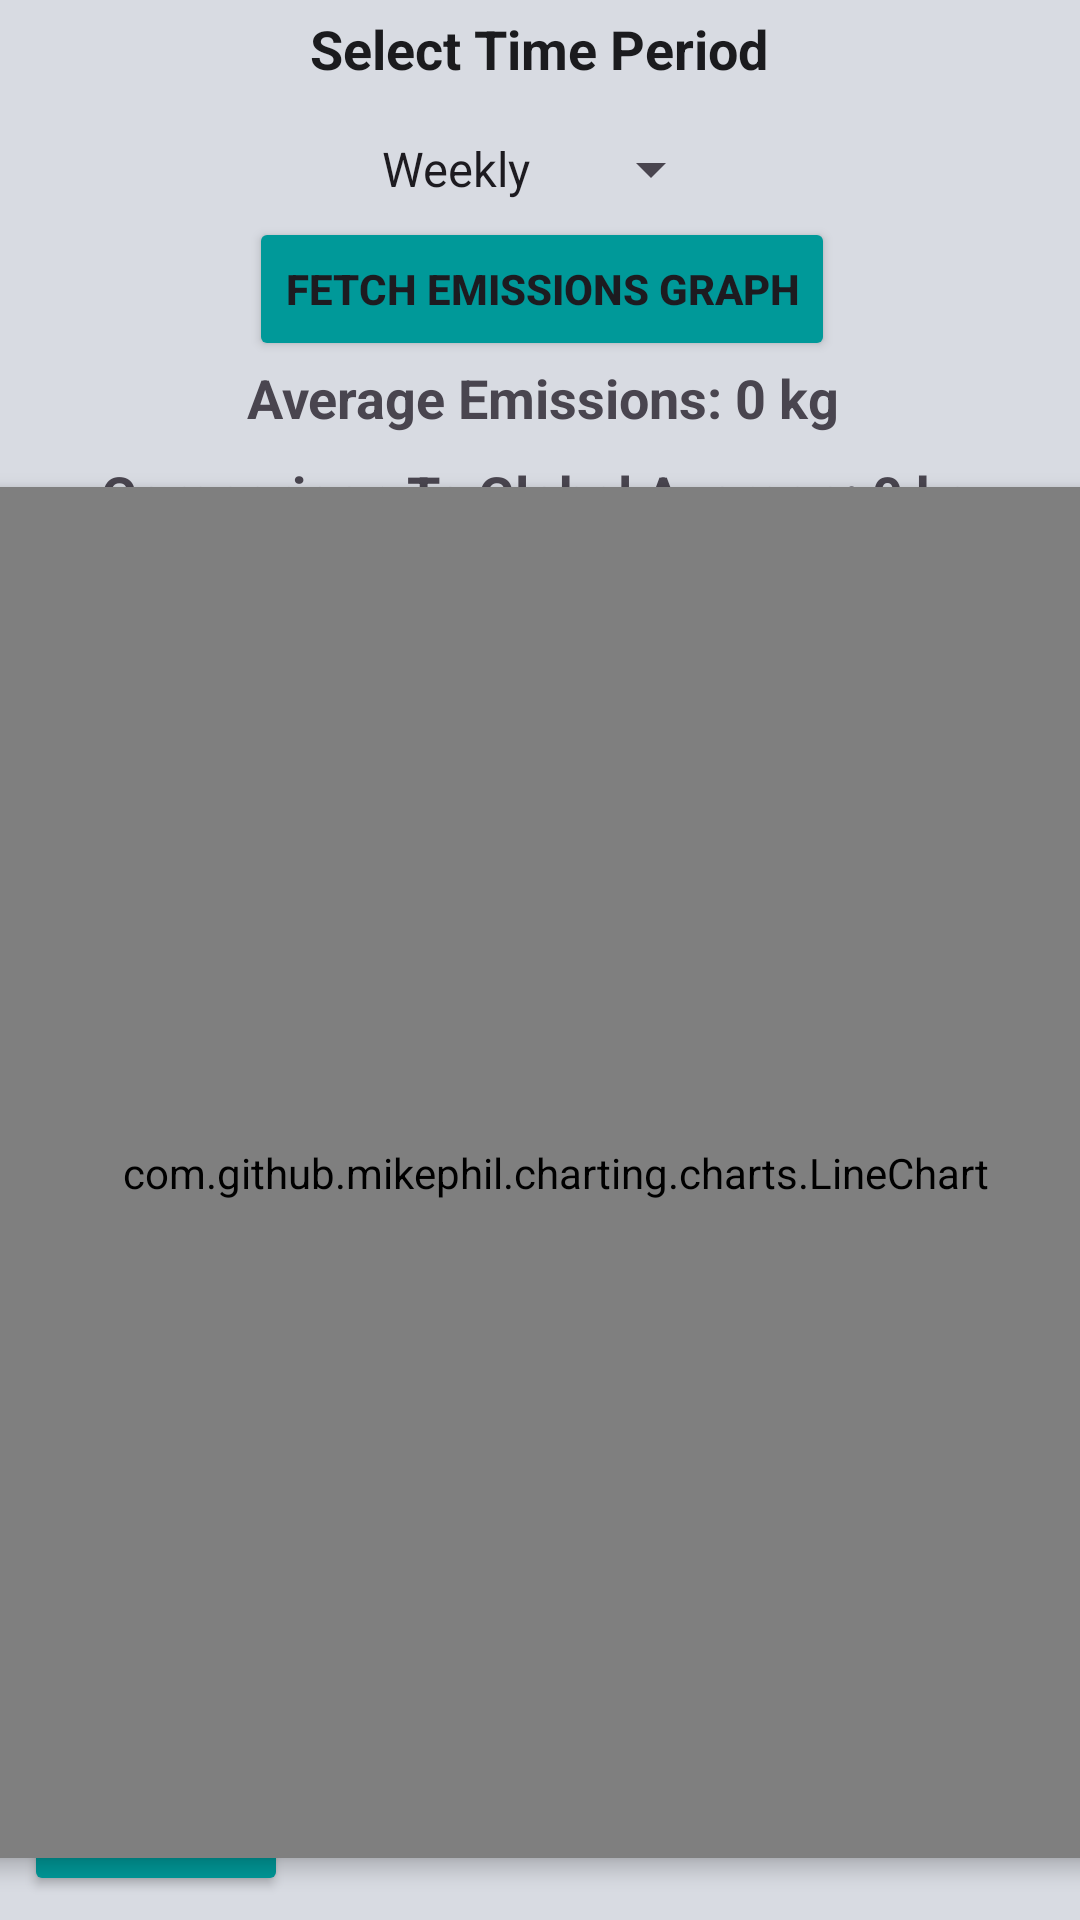

Android layout source for this screen:
<!-- AndroidManifest.xml: application theme Theme.PlantezeApp -->
<!-- res/layout/activity_line_graph.xml -->
<?xml version="1.0" encoding="utf-8"?>
<androidx.constraintlayout.widget.ConstraintLayout xmlns:android="http://schemas.android.com/apk/res/android"
    xmlns:app="http://schemas.android.com/apk/res-auto"
    xmlns:tools="http://schemas.android.com/tools"
    android:id="@+id/main"
    android:background="@color/grey_white"
    android:layout_width="match_parent"
    android:layout_height="match_parent"
    tools:context=".EcoGauge.LineGraph">

    <TextView
        android:id="@+id/timePeriodTextView"
        android:layout_width="wrap_content"
        android:layout_height="wrap_content"
        android:layout_marginTop="4dp"
        android:text="Select Time Period"
        android:textColor="@color/black_1"
        android:textStyle="bold"
        android:textSize="18sp"
        app:layout_constraintEnd_toEndOf="parent"
        app:layout_constraintHorizontal_bias="0.498"
        app:layout_constraintStart_toStartOf="parent"
        app:layout_constraintTop_toTopOf="parent" />

    <Spinner
        android:id="@+id/timePeriodSpinner"
        android:layout_width="wrap_content"
        android:layout_height="wrap_content"
        android:entries="@array/time_period_options"
        android:layout_marginTop="16dp"
        android:textStyle="bold"
        app:layout_constraintStart_toStartOf="parent"
        app:layout_constraintEnd_toEndOf="parent"
        app:layout_constraintTop_toBottomOf="@id/timePeriodTextView" />

    <Button
        android:id="@+id/fetchGraphButton"
        android:layout_width="wrap_content"
        android:layout_height="wrap_content"
        android:layout_marginTop="44dp"
        android:text="Fetch Emissions Graph"
        android:backgroundTint="@color/teal"
        android:textStyle="bold"
        app:layout_constraintEnd_toEndOf="parent"
        app:layout_constraintHorizontal_bias="0.504"
        app:layout_constraintStart_toStartOf="parent"
        app:layout_constraintTop_toBottomOf="@id/timePeriodTextView" />

    <TextView
        android:id="@+id/averageEmissionsTextView"
        android:layout_width="wrap_content"
        android:layout_height="wrap_content"
        android:text="Average Emissions: 0 kg"
        android:textStyle="bold"
        android:textSize="18sp"
        app:layout_constraintEnd_toEndOf="parent"
        app:layout_constraintHorizontal_bias="0.506"
        app:layout_constraintStart_toStartOf="parent"
        tools:layout_editor_absoluteY="176dp"
        app:layout_constraintTop_toBottomOf="@id/fetchGraphButton"/>

    <TextView
        android:id="@+id/averageEmissionComparison"
        android:layout_width="wrap_content"
        android:layout_height="wrap_content"
        android:layout_marginTop="8dp"
        android:text="Comparison To Global Average: 0 kg"
        android:textStyle="bold"
        android:textSize="18sp"
        app:layout_constraintEnd_toEndOf="parent"
        app:layout_constraintHorizontal_bias="0.495"
        app:layout_constraintStart_toStartOf="parent"
        app:layout_constraintTop_toBottomOf="@id/averageEmissionsTextView" />

    <TextView
        android:id="@+id/countryComparison"
        android:layout_width="wrap_content"
        android:layout_height="wrap_content"
        android:layout_marginTop="12dp"
        android:text="Comparison To Global Average: 0 kg"
        android:textStyle="bold"
        android:textSize="18sp"
        app:layout_constraintEnd_toEndOf="parent"
        app:layout_constraintHorizontal_bias="0.495"
        app:layout_constraintStart_toStartOf="parent"
        app:layout_constraintTop_toBottomOf="@id/averageEmissionComparison" />

    <com.github.mikephil.charting.charts.LineChart
        android:id="@+id/lineChart"
        android:layout_width="385dp"
        android:layout_height="457dp"
        android:layout_marginTop="16dp"
        android:background="@color/grey_white"
        android:elevation="4dp"
        app:layout_constraintBottom_toBottomOf="parent"
        app:layout_constraintEnd_toEndOf="parent"
        app:layout_constraintHorizontal_bias="0.307"
        app:layout_constraintStart_toStartOf="parent"
        app:layout_constraintTop_toBottomOf="@id/fetchGraphButton"
        app:layout_constraintVertical_bias="0.557" />

    <Button
        android:id="@+id/back"
        android:layout_width="wrap_content"
        android:layout_height="wrap_content"
        android:layout_marginStart="8dp"
        android:layout_marginBottom="8dp"
        android:text="Back"
        android:backgroundTint="@color/teal"
        app:layout_constraintBottom_toBottomOf="parent"
        app:layout_constraintStart_toStartOf="parent" />

</androidx.constraintlayout.widget.ConstraintLayout>
<!-- resources referenced by this layout -->
<resources>
  <string-array name="time_period_options">
          <item>Weekly</item>
          <item>Monthly</item>
          <item>Yearly</item>
      </string-array>
  <color name="black_1">#1b1b1e</color>
  <color name="grey_white">#d8dbe2</color>
  <color name="teal">#009999</color>
  <style name="Theme.PlantezeApp" parent="Base.Theme.PlantezeApp" />
  <style name="Base.Theme.PlantezeApp" parent="Theme.Material3.DayNight.NoActionBar">
          
          
      </style>
</resources>
